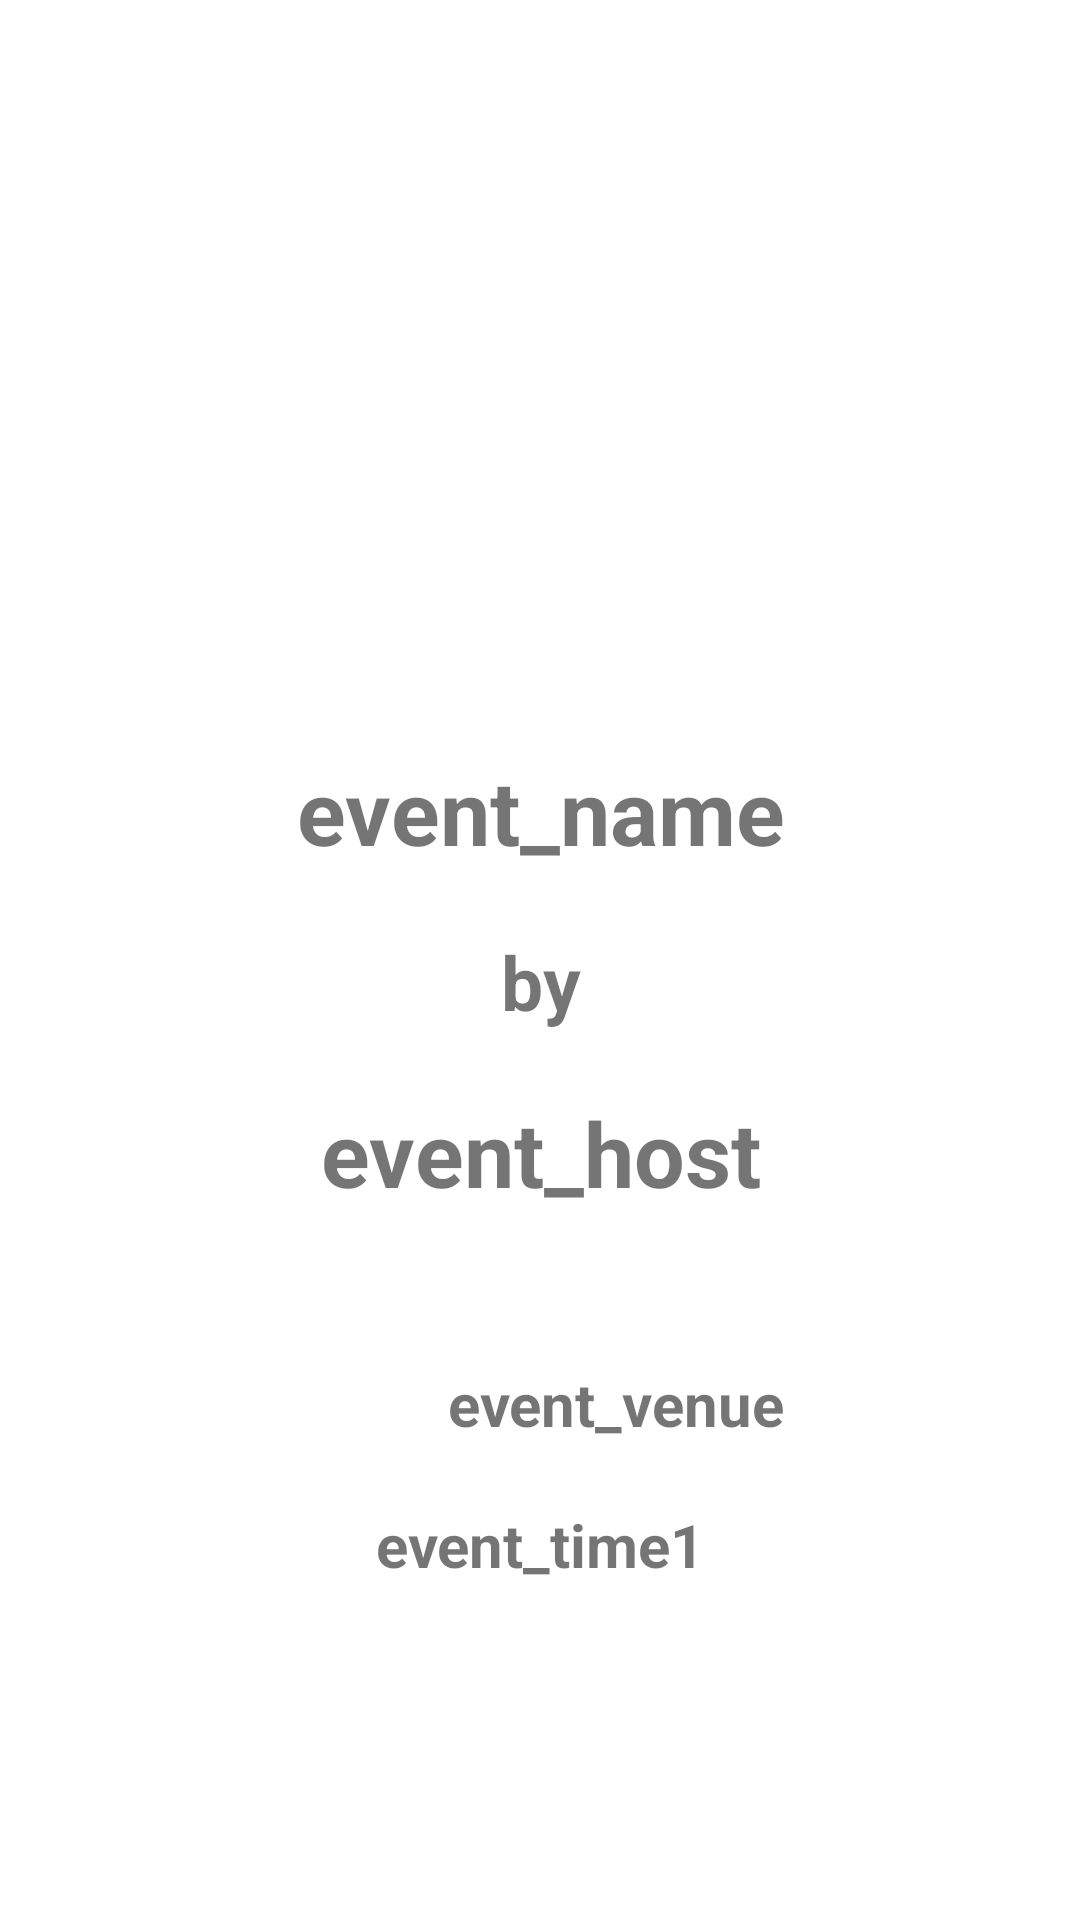

Layout XML and referenced resources for this Android screen:
<!-- AndroidManifest.xml: application theme Theme.Partyplanner -->
<!-- res/layout/activity_show_rec_card.xml -->
<?xml version="1.0" encoding="utf-8"?>
<androidx.constraintlayout.widget.ConstraintLayout xmlns:android="http://schemas.android.com/apk/res/android"
    xmlns:app="http://schemas.android.com/apk/res-auto"
    xmlns:tools="http://schemas.android.com/tools"
    android:layout_width="match_parent"
    android:layout_height="match_parent"
    tools:context=".ShowRecCard">


    <RelativeLayout
        android:id="@+id/layoutIdR"
        android:layout_width="match_parent"
        android:layout_height="match_parent"
        android:background="@drawable/birthday1">

    <LinearLayout
        android:layout_width="match_parent"
        android:layout_height="match_parent"
        android:orientation="vertical">

        <TextView
            android:layout_width="match_parent"
            android:layout_height="wrap_content"
            android:id="@+id/nameR"
            android:paddingTop="250dp"
            android:text="event_name"
            android:textAlignment="center"
            android:textSize="30sp"
            android:textStyle="bold">
        </TextView>

        <TextView
            android:id="@+id/by"
            android:layout_width="match_parent"
            android:layout_height="wrap_content"
            android:paddingTop="20dp"
            android:text="by"
            android:textAlignment="center"
            android:textSize="25sp"
            android:textStyle="bold">
        </TextView>

        <TextView
            android:layout_width="match_parent"
            android:layout_height="wrap_content"
            android:id="@+id/hostnameR"
            android:text="event_host"
            android:paddingTop="20dp"
            android:textAlignment="center"
            android:textSize="30sp"
            android:textStyle="bold">
        </TextView>

        <TextView
            android:layout_width="210dp"
            android:layout_height="wrap_content"
            android:id="@+id/venueR"
            android:text="event_venue"
            android:textAlignment="center"
            android:layout_marginLeft="100dp"
            android:paddingTop="50dp"
            android:textSize="20sp"
            android:textStyle="bold">
        </TextView>

        <TextView
            android:layout_width="match_parent"
            android:layout_height="wrap_content"
            android:id="@+id/timeR"
            android:text="event_time1"
            android:paddingTop="20dp"
            android:textAlignment="center"
            android:textSize="20sp"
            android:textStyle="bold">
        </TextView>


    </LinearLayout>
    </RelativeLayout>


</androidx.constraintlayout.widget.ConstraintLayout>
<!-- resources referenced by this layout -->
<resources>
  <style name="Theme.Partyplanner" parent="Theme.MaterialComponents.DayNight.DarkActionBar">
          
          <item name="colorPrimary">@color/purple_500</item>
          <item name="colorPrimaryVariant">@color/purple_700</item>
          <item name="colorOnPrimary">@color/white</item>
          
          <item name="colorSecondary">@color/purple_500</item>
          <item name="colorSecondaryVariant">@color/purple_500</item>
          <item name="colorOnSecondary">@color/black</item>
          
          <item name="android:statusBarColor" tools:targetApi="l">?attr/colorPrimaryVariant</item>
          
      </style>
  <color name="purple_500">#A846F4</color>
  <color name="purple_700">#FF000000</color>
  <color name="white">#FFFFFFFF</color>
  <color name="black">#FF000000</color>
</resources>
